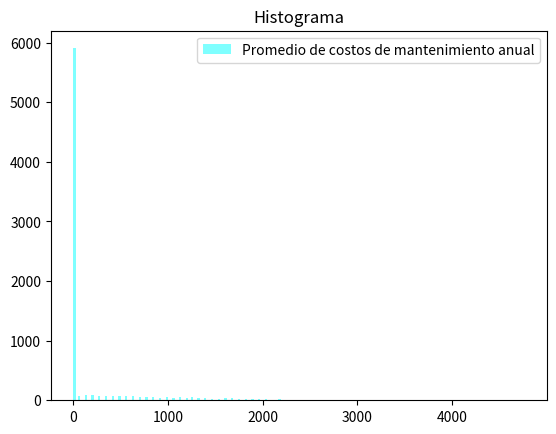
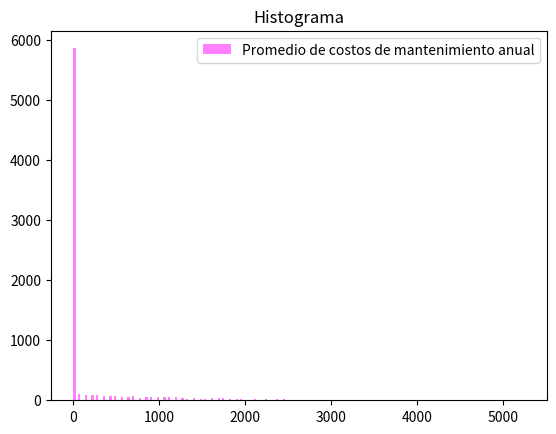
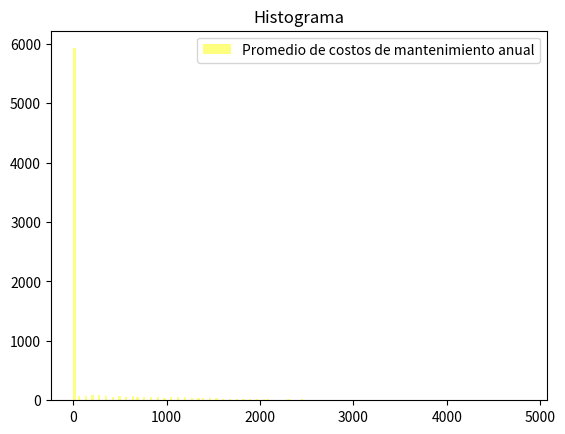

Here is the Python script that generated these plots, in order:
import numpy as np
from collections import namedtuple
import math
import matplotlib.pyplot as plt

evento = namedtuple('evento', 'tiempo nombre')

def inicializacion(listaEventos):
    global sigue
    global inicio
    inicio = 1
    sigue=1
    listaEventos.append(evento(tiempo=0+reloj, nombre="generarProduccion"))


def generarTiempoEspera():
    return np.random.uniform(2, 4)


def generarEvento(tipo):
    tiempo = generarTiempoEspera()
    if tipo == "generarProduccion":
        listaEventos.append(evento(tiempo=tiempo+reloj, nombre="generarProduccion"))
    elif tipo == "generarDemanda":
        listaEventos.append(evento(tiempo=tiempo+reloj, nombre="generarDemanda"))
    else:
        if tipo == "calcularDemanda":
            listaEventos.append(evento(tiempo=tiempo+reloj, nombre="calcularDemanda"))
        else:

            listaEventos.append(evento(tiempo=tiempo+reloj, nombre="calcularCostoMantenimientoDiario"))
    return tiempo


def removerEvento(e, listaEventos):
    return listaEventos.remove(e)

def procesarEventos(reloj, e, listaEventos):
    global unidades
    global unidadesRestantes
    global demanda
    global sigue
    global inicio
    global turno
    tiempo = 0
    global total
    costo=0
    if (reloj == e.tiempo and "generarProduccion" == e.nombre):
        unidades = generarProduccion()
        removerEvento(e, listaEventos)
        tiempo = generarEvento("generarDemanda")

    elif (reloj == e.tiempo and "generarDemanda" == e.nombre):
        demanda = generarDemanda()
        removerEvento(e, listaEventos)
        tiempo = generarEvento("calcularDemanda")

    elif (reloj == e.tiempo and "calcularDemanda" == e.nombre):
            unidadesRestantes = calcularDemanda(unidades, demanda)
            if (unidadesRestantes < 50 and inicio == 1):
                turno.append(2)
                inicio=0
                removerEvento(e, listaEventos)
                tiempo = generarEvento("generarProduccion")

            else:
                if (inicio==1):
                     turno.append(1)

                removerEvento(e, listaEventos)
                tiempo = generarEvento("calcularCostoMantenimientoDiario")
    else:
            removerEvento(e, listaEventos)
            costo =calcularCostoMantenimientoDiario(unidadesRestantes)
            costosMantenimiento.append(costo)
            sigue = 0

    return tiempo,costo

def generarProduccion():
    global inicio
    if (inicio == 1):
        return 80
    else:
        return 130

def generarDemanda():
    return   math.floor(np.random.normal(150, 25,1))

def calcularDemanda(unidades, demanda):
   return   unidades - demanda

def calcularCostoMantenimientoDiario(unidadesRestantes):
    if (unidadesRestantes>0):
        return unidadesRestantes * 70
    else:
        return 0

def histograma(datos, label, titulo,color):
    kwargs = dict(alpha=0.5, bins=200)
    p=plt.hist(datos, **kwargs, color=color, label=label)
    plt.gca().set(title=titulo)
    plt.legend()
    plt.show()
    plt.close()

def intervaloDeConfianza(media, desvio,total,z):
    inferior=media-(z*(desvio/np.sqrt(total)))
    superior=media+(z*(desvio/np.sqrt(total)))
    return inferior, superior

def calcularMediaDesvio(datos):
    media=np.mean(datos)
    desvioEstandar=np.std(datos)
    return media,desvioEstandar

np.random.seed(43)
total=7500
for h in range(3):
    unidades = 0
    demanda = 0
    listaEventos = []
    reloj = 0
    unidadesRestantes = 0
    sigue = 1
    turno=[]
    costosMantenimiento=[]
    mediat=0
    mediaCM=0
    total=0
    for i in range(30):
        for j in range(250):
            inicializacion(listaEventos)
            while (sigue == 1):
                for e in listaEventos:
                    tiempoT,costo = procesarEventos(reloj, e, listaEventos)
                    reloj += tiempoT
                    total+=costo
    mediaT = np.mean(turno)
    mediaCM,desvio = calcularMediaDesvio(costosMantenimiento)
    i, s = intervaloDeConfianza(mediaCM, desvio, total, 2.57)

    if h==0:
        print("Costos de mantenimiento con 80 unidades iniciales")
        color="cyan"

    elif h==1:
        print("Costos de mantenimiento con 70 unidades iniciales")
        color="magenta"
    else:
        print("Costos de mantenimiento con 60 unidades iniciales")
        color="yellow"
    print("El promedio de turnos necesarios es: " + str(mediaT))
    print("El promedio de costos de mantenimiento anual es: " + str(mediaCM))
    print("El intervalo de confianza es : limite inferior = " + str(i) + "  limite superior = " + str(s))
    histograma(costosMantenimiento, "Promedio de costos de mantenimiento anual", "Histograma", color)
    print("----------------------------------------------------------------")
